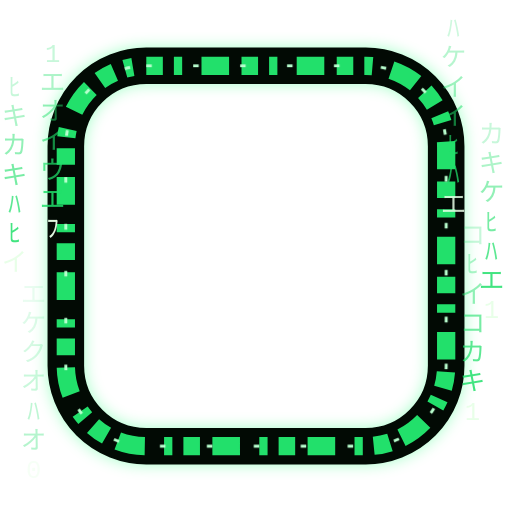
t = 0.00 s
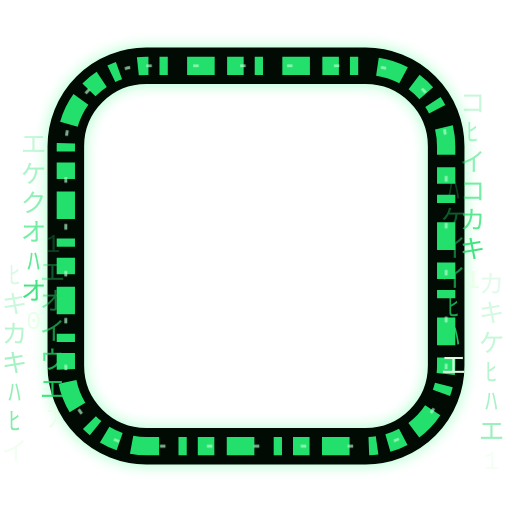
t = 1.13 s
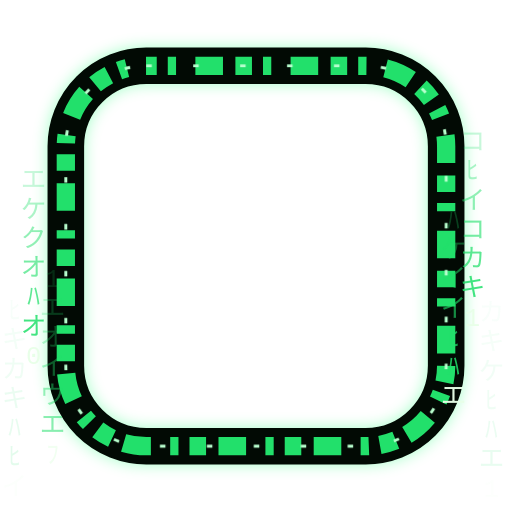
t = 1.34 s
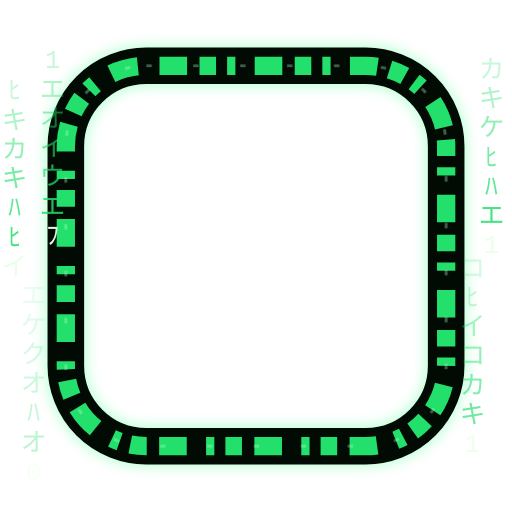
t = 2.04 s
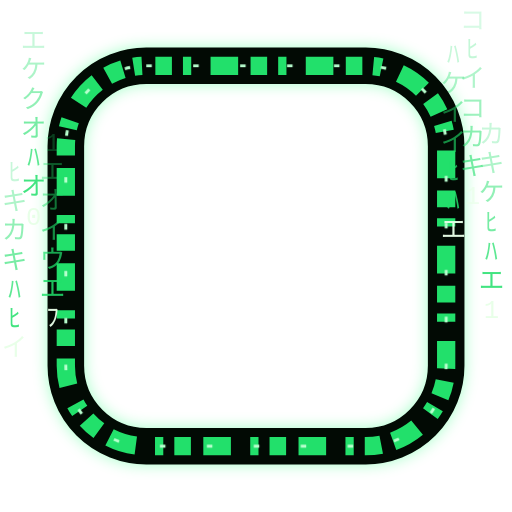
t = 2.53 s
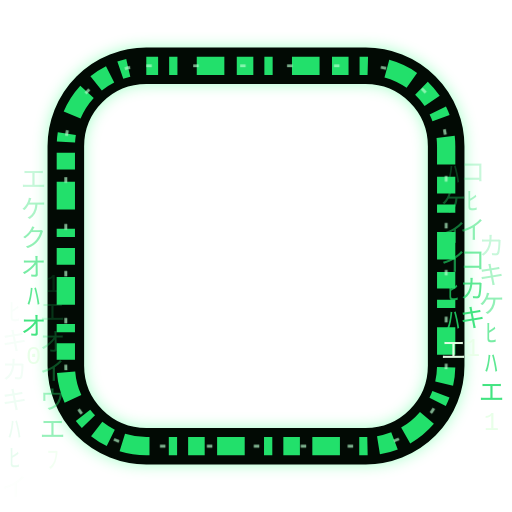
t = 3.37 s

The animated SVG that drew these frames (rendered in a browser with its animation timeline set to each time). Animation: 3 CSS @keyframes rules; one cycle of 3.93 s, repeats indefinitely.

<svg xmlns="http://www.w3.org/2000/svg" viewBox="0 0 140 140" width="140" height="140">
<style>
  .corre { animation: corre 2.8s linear infinite; }
  .coluna { animation: desce 2.6s linear infinite; }
  .pisca { animation: pisca 1.2s steps(2) infinite; }
  @keyframes corre { to { stroke-dashoffset: -100; } }
  @keyframes desce { 0% { transform: translateY(-46px); opacity: 0; } 15% { opacity: 1; } 80% { opacity: 1; } 100% { transform: translateY(46px); opacity: 0; } }
  @keyframes pisca { 50% { opacity: .35; } } @media (prefers-reduced-motion: reduce) { * { animation: none !important; } }</style><defs><filter id="verde" x="-30%" y="-30%" width="160%" height="160%"><feGaussianBlur stdDeviation="2"/></filter></defs><rect x="18" y="18" width="104" height="104" rx="22" fill="none" stroke="#00ff66" stroke-width="10" filter="url(#verde)" opacity=".35"/>
 <rect x="18" y="18" width="104" height="104" rx="22" fill="none" stroke="#020a04" stroke-width="10"/>
 <rect class="corre" x="18" y="18" width="104" height="104" rx="22" fill="none" stroke="#22e06b" stroke-width="5" pathLength="100" stroke-dasharray="1.2 .8 .6 1.4 2 .9" />
 <rect class="pisca" x="18" y="18" width="104" height="104" rx="22" fill="none" stroke="#b9ffcf" stroke-width=".8" pathLength="100" stroke-dasharray=".4 3"/>
 <g class="coluna" style="animation-delay:-0.62s;animation-duration:2.02s"><text x="4" y="44" font-family="monospace" font-size="7" text-anchor="middle" fill="#22e06b" opacity="0.25">ﾋ</text><text x="4" y="52" font-family="monospace" font-size="7" text-anchor="middle" fill="#22e06b" opacity="0.37">キ</text><text x="4" y="60" font-family="monospace" font-size="7" text-anchor="middle" fill="#22e06b" opacity="0.49">カ</text><text x="4" y="68" font-family="monospace" font-size="7" text-anchor="middle" fill="#22e06b" opacity="0.61">キ</text><text x="4" y="76" font-family="monospace" font-size="7" text-anchor="middle" fill="#22e06b" opacity="0.73">ﾊ</text><text x="4" y="84" font-family="monospace" font-size="7" text-anchor="middle" fill="#22e06b" opacity="0.85">ﾋ</text><text x="4" y="92" font-family="monospace" font-size="7" text-anchor="middle" fill="#e8ffe8" opacity="0.97">イ</text></g><g class="coluna" style="animation-delay:-1.87s;animation-duration:2.03s"><text x="9.2" y="44" font-family="monospace" font-size="7" text-anchor="middle" fill="#22e06b" opacity="0.25">エ</text><text x="9.2" y="52" font-family="monospace" font-size="7" text-anchor="middle" fill="#22e06b" opacity="0.37">ケ</text><text x="9.2" y="60" font-family="monospace" font-size="7" text-anchor="middle" fill="#22e06b" opacity="0.49">ク</text><text x="9.2" y="68" font-family="monospace" font-size="7" text-anchor="middle" fill="#22e06b" opacity="0.61">オ</text><text x="9.2" y="76" font-family="monospace" font-size="7" text-anchor="middle" fill="#22e06b" opacity="0.73">ﾊ</text><text x="9.2" y="84" font-family="monospace" font-size="7" text-anchor="middle" fill="#22e06b" opacity="0.85">オ</text><text x="9.2" y="92" font-family="monospace" font-size="7" text-anchor="middle" fill="#e8ffe8" opacity="0.97">0</text></g><g class="coluna" style="animation-delay:-2.41s;animation-duration:2s"><text x="14.4" y="44" font-family="monospace" font-size="7" text-anchor="middle" fill="#22e06b" opacity="0.25">1</text><text x="14.4" y="52" font-family="monospace" font-size="7" text-anchor="middle" fill="#22e06b" opacity="0.37">エ</text><text x="14.4" y="60" font-family="monospace" font-size="7" text-anchor="middle" fill="#22e06b" opacity="0.49">オ</text><text x="14.4" y="68" font-family="monospace" font-size="7" text-anchor="middle" fill="#22e06b" opacity="0.61">イ</text><text x="14.4" y="76" font-family="monospace" font-size="7" text-anchor="middle" fill="#22e06b" opacity="0.73">ウ</text><text x="14.4" y="84" font-family="monospace" font-size="7" text-anchor="middle" fill="#22e06b" opacity="0.85">エ</text><text x="14.4" y="92" font-family="monospace" font-size="7" text-anchor="middle" fill="#e8ffe8" opacity="0.97">ﾌ</text></g><g class="coluna" style="animation-delay:-0.31s;animation-duration:2.35s"><text x="124" y="44" font-family="monospace" font-size="7" text-anchor="middle" fill="#22e06b" opacity="0.25">ﾊ</text><text x="124" y="52" font-family="monospace" font-size="7" text-anchor="middle" fill="#22e06b" opacity="0.37">ケ</text><text x="124" y="60" font-family="monospace" font-size="7" text-anchor="middle" fill="#22e06b" opacity="0.49">イ</text><text x="124" y="68" font-family="monospace" font-size="7" text-anchor="middle" fill="#22e06b" opacity="0.61">イ</text><text x="124" y="76" font-family="monospace" font-size="7" text-anchor="middle" fill="#22e06b" opacity="0.73">ﾋ</text><text x="124" y="84" font-family="monospace" font-size="7" text-anchor="middle" fill="#22e06b" opacity="0.85">ﾊ</text><text x="124" y="92" font-family="monospace" font-size="7" text-anchor="middle" fill="#e8ffe8" opacity="0.97">エ</text></g><g class="coluna" style="animation-delay:-1.39s;animation-duration:1.86s"><text x="129.2" y="44" font-family="monospace" font-size="7" text-anchor="middle" fill="#22e06b" opacity="0.25">コ</text><text x="129.2" y="52" font-family="monospace" font-size="7" text-anchor="middle" fill="#22e06b" opacity="0.37">ﾋ</text><text x="129.2" y="60" font-family="monospace" font-size="7" text-anchor="middle" fill="#22e06b" opacity="0.49">イ</text><text x="129.2" y="68" font-family="monospace" font-size="7" text-anchor="middle" fill="#22e06b" opacity="0.61">コ</text><text x="129.2" y="76" font-family="monospace" font-size="7" text-anchor="middle" fill="#22e06b" opacity="0.73">カ</text><text x="129.2" y="84" font-family="monospace" font-size="7" text-anchor="middle" fill="#22e06b" opacity="0.85">キ</text><text x="129.2" y="92" font-family="monospace" font-size="7" text-anchor="middle" fill="#e8ffe8" opacity="0.97">1</text></g><g class="coluna" style="animation-delay:-1.13s;animation-duration:2.53s"><text x="134.4" y="44" font-family="monospace" font-size="7" text-anchor="middle" fill="#22e06b" opacity="0.25">カ</text><text x="134.4" y="52" font-family="monospace" font-size="7" text-anchor="middle" fill="#22e06b" opacity="0.37">キ</text><text x="134.4" y="60" font-family="monospace" font-size="7" text-anchor="middle" fill="#22e06b" opacity="0.49">ケ</text><text x="134.4" y="68" font-family="monospace" font-size="7" text-anchor="middle" fill="#22e06b" opacity="0.61">ﾋ</text><text x="134.4" y="76" font-family="monospace" font-size="7" text-anchor="middle" fill="#22e06b" opacity="0.73">ﾊ</text><text x="134.4" y="84" font-family="monospace" font-size="7" text-anchor="middle" fill="#22e06b" opacity="0.85">エ</text><text x="134.4" y="92" font-family="monospace" font-size="7" text-anchor="middle" fill="#e8ffe8" opacity="0.97">1</text></g></svg>
